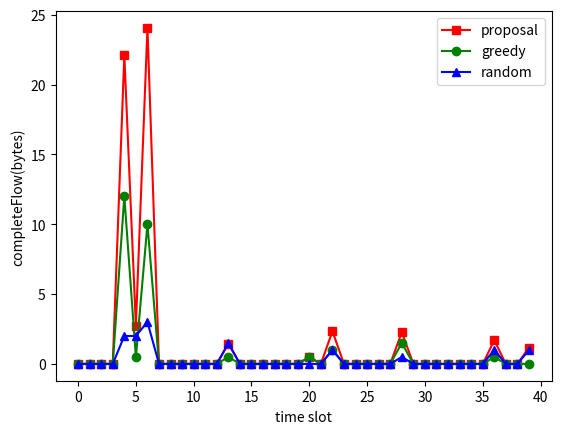

The script that saved this image:
import random

from matplotlib import pyplot as plt

# 示例数据
x = [1, 2, 3, 4, 5, 6]  # x轴的数据点
x = range(40)
k1 = list(range(40))
k2 = list(range(40))
k3 = list(range(40))

for i, (a1, a2, a3) in enumerate(zip(k1, k2, k3)):
    k1[i] = random.randint(0, 8) / 2
    k2[i] = random.randint(0, 6) / 2
    k3[i] = random.randint(0, 4) / 2
    srand = random.randint(0, 9)
    if srand < 8:
        k2[i] = 0
        k3[i] = 0
    k1[i] = k2[i] + k3[i] * random.randint(1,10)/10
    if (k1[i] < k2[i] + k3[i]):
        k1[i] *= 1.3
    if k1[i] > 3:
        k1[i] *= 5
        k2[i] *= 4
        k3[i] *= 2
    # k1[i] += random.randint(3, 8) * random.randint(128, 512)
    # k2[i] += random.randint(0, 6) * random.randint(128, 512)
    # k3[i] += random.randint(0, 4) * random.randint(128, 512)



plt.plot(x, k1, 's-', color='r', label="proposal")  # s-:方形
plt.plot(x, k2, 'o-', color='g', label="greedy")  # o-:圆形
plt.plot(x, k3, '^-', color='b', label="random")  # o-:圆形

ax = plt.gca()
ax.yaxis.set_ticks_position('left')

plt.ylabel("completeFlow(bytes)")  # ratio
plt.xlabel("time slot")  # 纵坐标名字
plt.legend(loc="best")  # 图例
plt.show()
